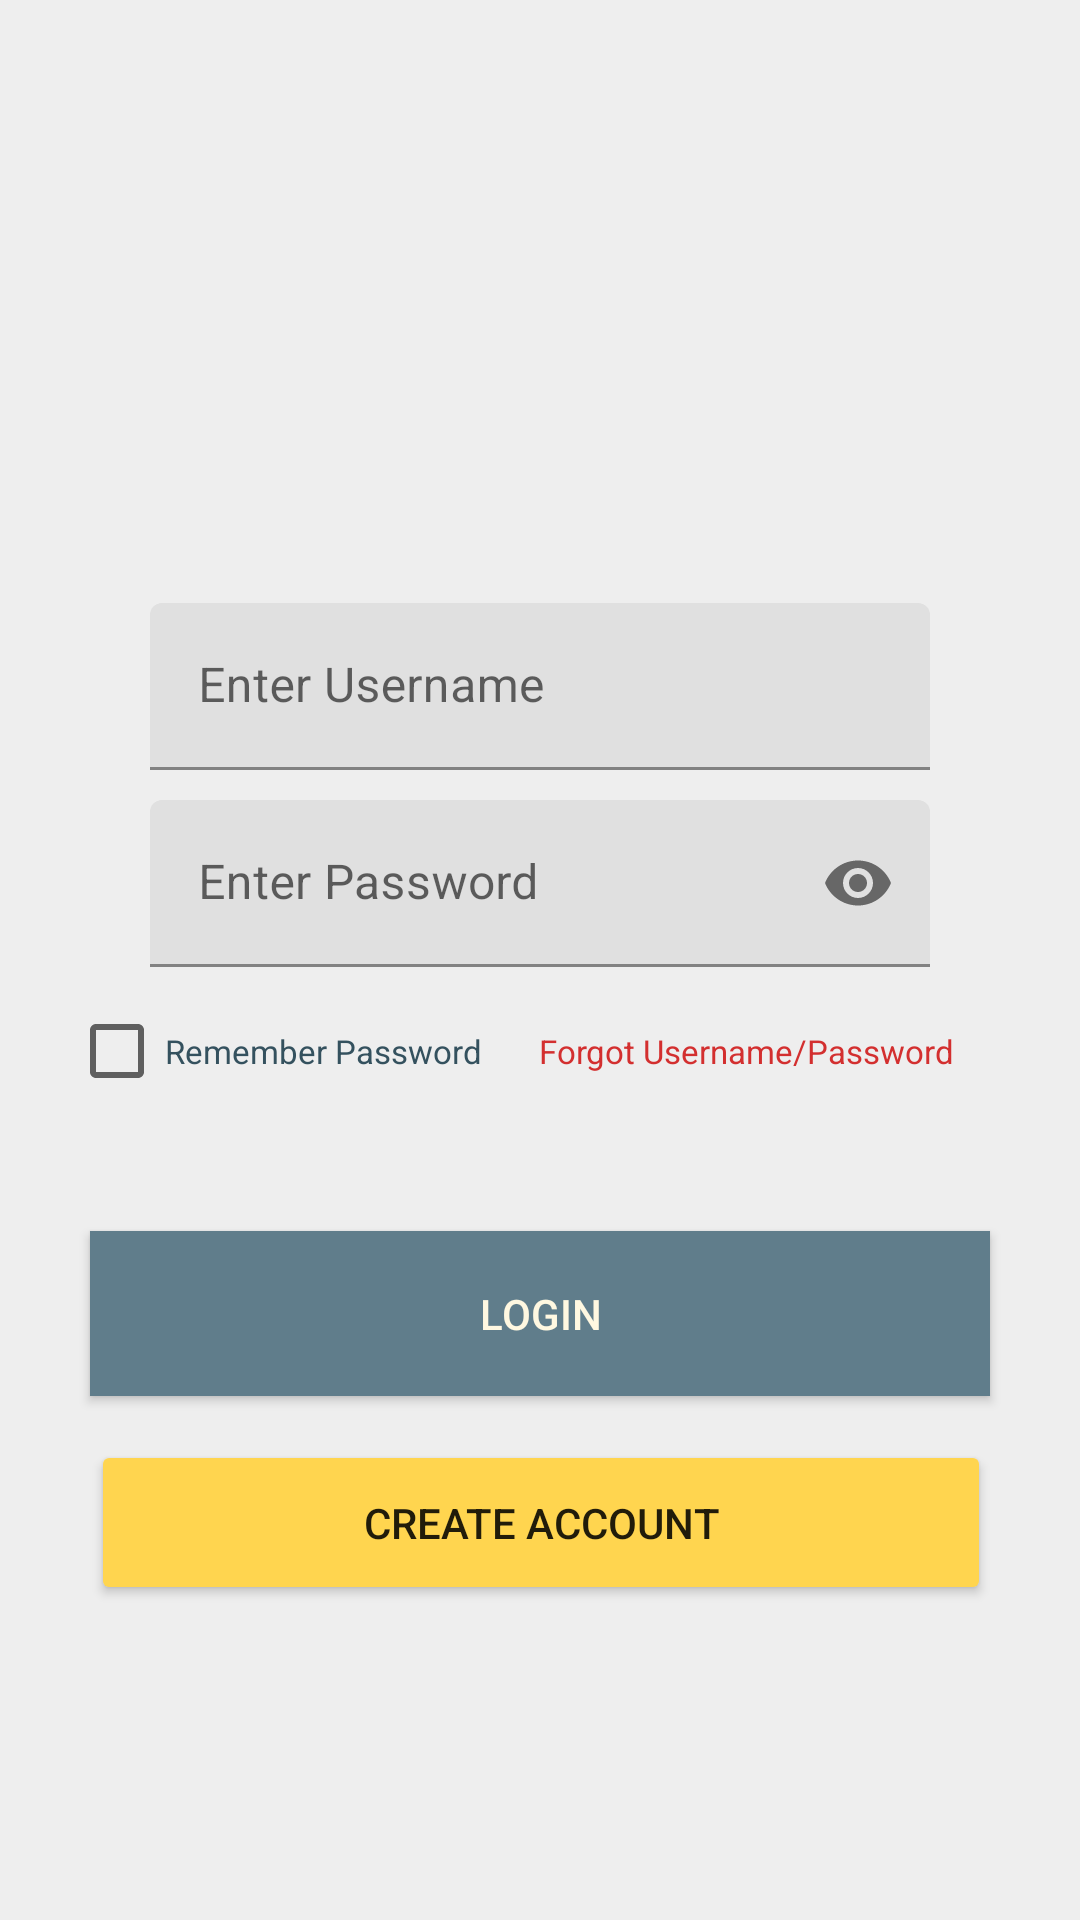

Android layout source for this screen:
<!-- AndroidManifest.xml: application theme Theme.PlentyToShare -->
<!-- res/layout/login_activity.xml -->
<?xml version="1.0" encoding="utf-8"?>
<androidx.constraintlayout.widget.ConstraintLayout xmlns:android="http://schemas.android.com/apk/res/android"
    xmlns:app="http://schemas.android.com/apk/res-auto"
    xmlns:tools="http://schemas.android.com/tools"
    android:layout_width="match_parent"
    android:layout_height="match_parent"
    android:background="@color/background"
    android:theme="@style/Theme.PlentyToShare">

    <com.google.android.material.textfield.TextInputLayout
        android:id="@+id/login_username"
        android:layout_width="match_parent"
        android:layout_height="wrap_content"
        android:hint="@string/enter_username"
        android:paddingStart="50dp"
        android:paddingEnd="50dp"
        android:paddingBottom="10dp"
        app:layout_constraintBottom_toBottomOf="parent"
        app:layout_constraintEnd_toEndOf="parent"
        app:layout_constraintHorizontal_bias="0.0"
        app:layout_constraintStart_toStartOf="parent"
        app:layout_constraintTop_toTopOf="parent"
        app:layout_constraintVertical_bias="0.350">

        <com.google.android.material.textfield.TextInputEditText
            android:layout_width="match_parent"
            android:layout_height="wrap_content" />

    </com.google.android.material.textfield.TextInputLayout>

    <com.google.android.material.textfield.TextInputLayout
        android:id="@+id/login_password"
        android:layout_width="match_parent"
        android:layout_height="wrap_content"
        android:hint="@string/enter_password"
        android:paddingStart="50dp"
        android:paddingEnd="50dp"
        app:endIconMode="password_toggle"
        app:layout_constraintEnd_toEndOf="parent"
        app:layout_constraintStart_toStartOf="parent"
        app:layout_constraintTop_toBottomOf="@+id/login_username">

        <com.google.android.material.textfield.TextInputEditText
            android:layout_width="match_parent"
            android:layout_height="wrap_content"
            android:inputType="textPassword" />

    </com.google.android.material.textfield.TextInputLayout>

    <Button
        android:id="@+id/signin_button"
        android:layout_width="300dp"
        android:layout_height="55dp"
        android:layout_marginTop="88dp"
        android:background="@color/primary"
        android:text="@string/signin_button_label"
        android:textColor="#FFF8E1"
        app:layout_constraintEnd_toEndOf="parent"
        app:layout_constraintHorizontal_bias="0.500"
        app:layout_constraintStart_toStartOf="parent"
        app:layout_constraintTop_toBottomOf="@id/login_password" />

    <Button
        android:id="@+id/register_button"
        android:layout_width="300dp"
        android:layout_height="55dp"
        android:backgroundTint="@color/accent_light"
        android:text="@string/register_button_label"
        app:layout_constraintBottom_toBottomOf="parent"
        app:layout_constraintEnd_toEndOf="parent"
        app:layout_constraintHorizontal_bias="0.504"
        app:layout_constraintStart_toStartOf="parent"
        app:layout_constraintTop_toBottomOf="@id/signin_button"
        app:layout_constraintVertical_bias="0.122" />

    <TextView
        android:id="@+id/forgotPassword"
        android:layout_width="wrap_content"
        android:layout_height="wrap_content"
        android:background="#00FFFFFF"
        android:clickable="true"
        android:gravity="center|left"
        android:minHeight="48dp"
        android:text="@string/forgot_username_password"
        android:textColor="#D32F2F"
        android:textSize="11sp"
        app:layout_constraintBottom_toTopOf="@+id/signin_button"
        app:layout_constraintEnd_toEndOf="parent"
        app:layout_constraintHorizontal_bias="0.81"
        app:layout_constraintStart_toStartOf="parent"
        app:layout_constraintTop_toBottomOf="@+id/login_password"
        app:layout_constraintVertical_bias="0.1" />

    <CheckBox
        android:id="@+id/checkBox"
        android:layout_width="wrap_content"
        android:layout_height="wrap_content"
        android:layout_marginBottom="36dp"
        android:text="@string/remember_password"
        android:textColor="@color/primary_dark"
        android:textSize="11sp"
        app:layout_constraintBottom_toTopOf="@+id/signin_button"
        app:layout_constraintEnd_toStartOf="@+id/forgotPassword"
        app:layout_constraintHorizontal_bias="0.55"
        app:layout_constraintStart_toStartOf="parent" />

</androidx.constraintlayout.widget.ConstraintLayout>
<!-- resources referenced by this layout -->
<resources>
  <color name="accent_light">#FFD54F</color>
  <color name="background">#EEEEEE</color>
  <color name="primary">#607D8B</color>
  <color name="primary_dark">#34515E</color>
  <string name="enter_password">Enter Password</string>
  <string name="enter_username">Enter Username</string>
  <string name="forgot_username_password">Forgot Username/Password</string>
  <string name="register_button_label">Create Account</string>
  <string name="remember_password">Remember Password</string>
  <string name="signin_button_label">Login</string>
  <style name="Theme.PlentyToShare" parent="Theme.MaterialComponents.DayNight.NoActionBar">
          
          <item name="colorPrimary">@color/primary</item>
          <item name="colorPrimaryVariant">@color/primary_light</item>
          <item name="colorOnPrimary">@color/primary_dark</item>
          
          <item name="colorSecondary">@color/primary</item>
          <item name="colorSecondaryVariant">@color/accent</item>
          <item name="colorOnSecondary">@color/background</item>
          
          <item name="android:statusBarColor" tools:targetApi="l">?attr/colorPrimaryVariant</item>
          
      </style>
  <color name="primary_light">#8EACBB</color>
  <color name="accent">#F2B60B</color>
</resources>
